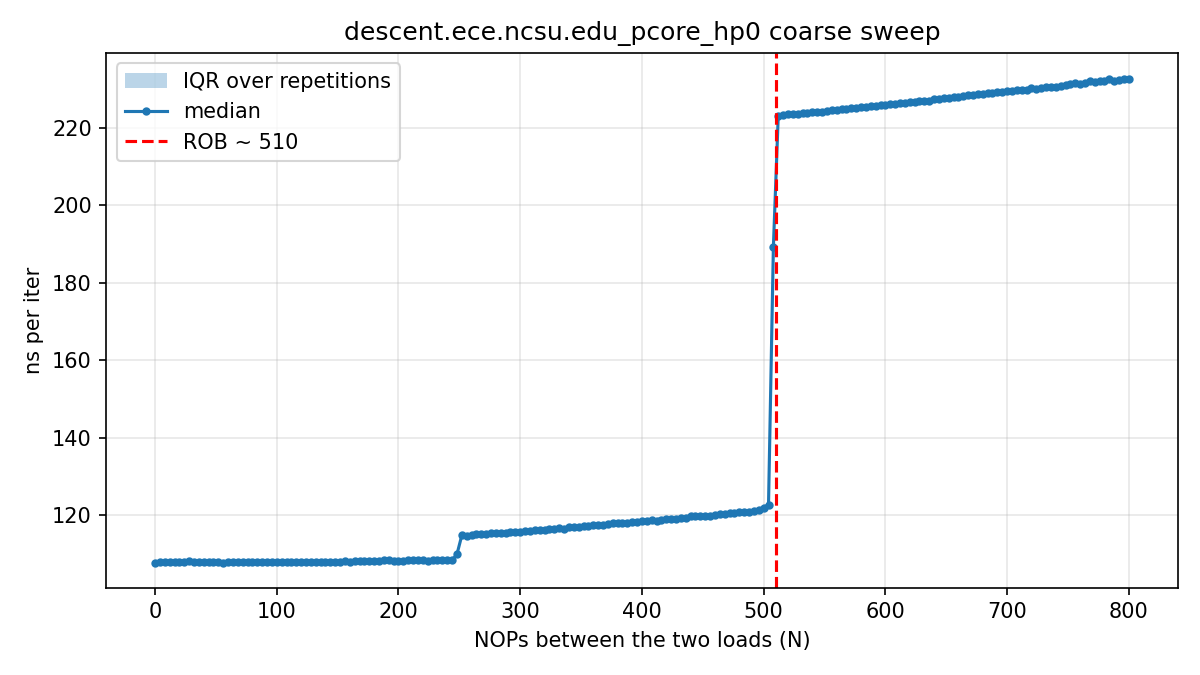

The table this chart was drawn from, first rows:
# core=0 buf_MiB=512 iters=20000 reps=15…
nops, rep, tsc_per_iter, ns_per_iter
0, 0, 235.7, 107.7
4, 0, 235.7, 107.7
8, 0, 236.2, 107.9
12, 0, 236.8, 108.2
16, 0, 235.9, 107.8
20, 0, 237.1, 108.3
24, 0, 236.2, 107.9
28, 0, 236.1, 107.9
32, 0, 236.7, 108.1
36, 0, 235.9, 107.8
40, 0, 236.7, 108.1
44, 0, 235.9, 107.8
48, 0, 236.2, 107.9
52, 0, 236.7, 108.1
56, 0, 236.4, 108
60, 0, 236.1, 107.9
64, 0, 236.1, 107.9
68, 0, 234.7, 107.2
72, 0, 235.7, 107.7
76, 0, 235.9, 107.8
80, 0, 235.9, 107.8
84, 0, 235.2, 107.5
88, 0, 236.3, 108
92, 0, 236.5, 108
96, 0, 236.9, 108.3
100, 0, 236.2, 107.9
104, 0, 236.3, 108
108, 0, 236.3, 108
112, 0, 236, 107.8
116, 0, 235.9, 107.8
120, 0, 236.5, 108.1
124, 0, 235.3, 107.5
128, 0, 236.4, 108
132, 0, 236.2, 107.9
136, 0, 236.4, 108
140, 0, 235.8, 107.8
144, 0, 236.5, 108
148, 0, 236.7, 108.2
152, 0, 236.3, 108
156, 0, 236.5, 108.1
160, 0, 236.4, 108
164, 0, 237.2, 108.4
168, 0, 238, 108.7
172, 0, 236.7, 108.2
176, 0, 236.9, 108.3
180, 0, 236.5, 108.1
184, 0, 236.9, 108.3
188, 0, 236.9, 108.2
192, 0, 236.9, 108.3
196, 0, 237, 108.3
200, 0, 236.8, 108.2
204, 0, 236.7, 108.2
208, 0, 237.9, 108.7
212, 0, 237.3, 108.4
216, 0, 236.6, 108.1
220, 0, 237.1, 108.3
224, 0, 237.2, 108.4
228, 0, 237.1, 108.4
232, 0, 237.2, 108.4
... 2,956 more rows
